Photos from the image-classification dataset "Trunk12 Dataset" in the GitHub repository leviettuan/GLBP. Its 12 classes are: alder, beech, birch, chestnut, ginkgo biloba, hornbeam, horse chestnut, linden, oak, oriental plane, pine, spruce.

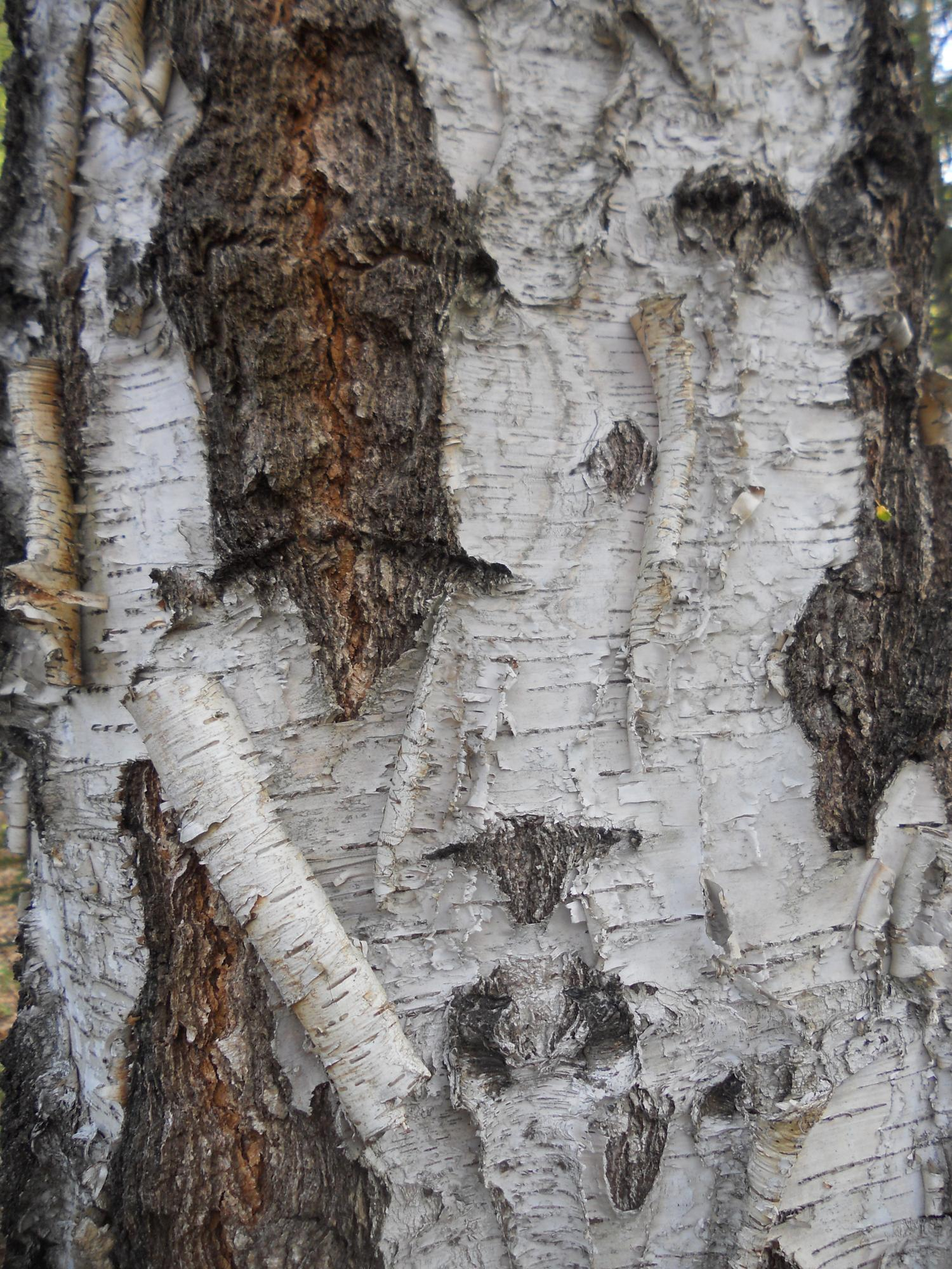
Label: chestnut

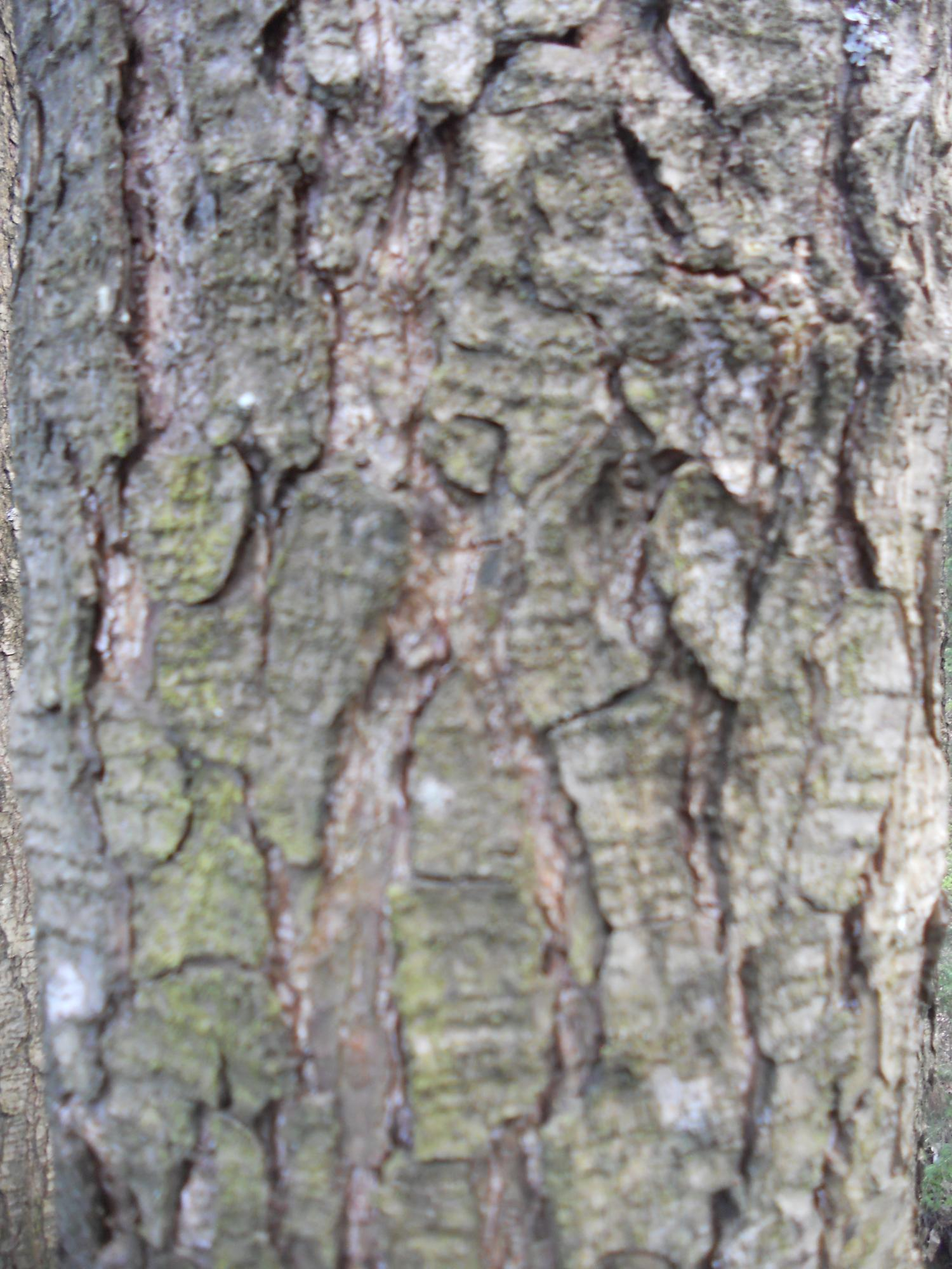
Label: alder

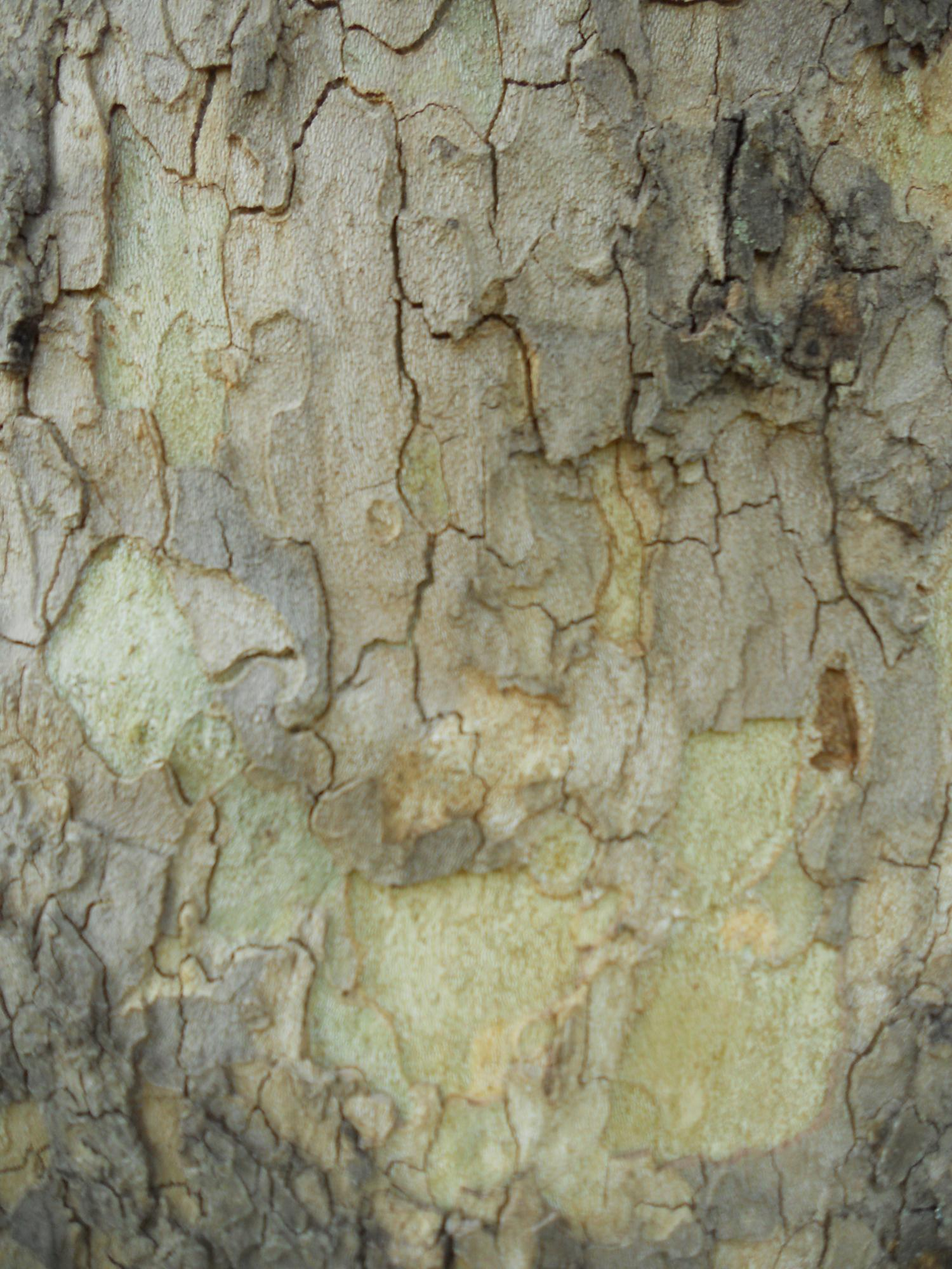
Label: oriental plane

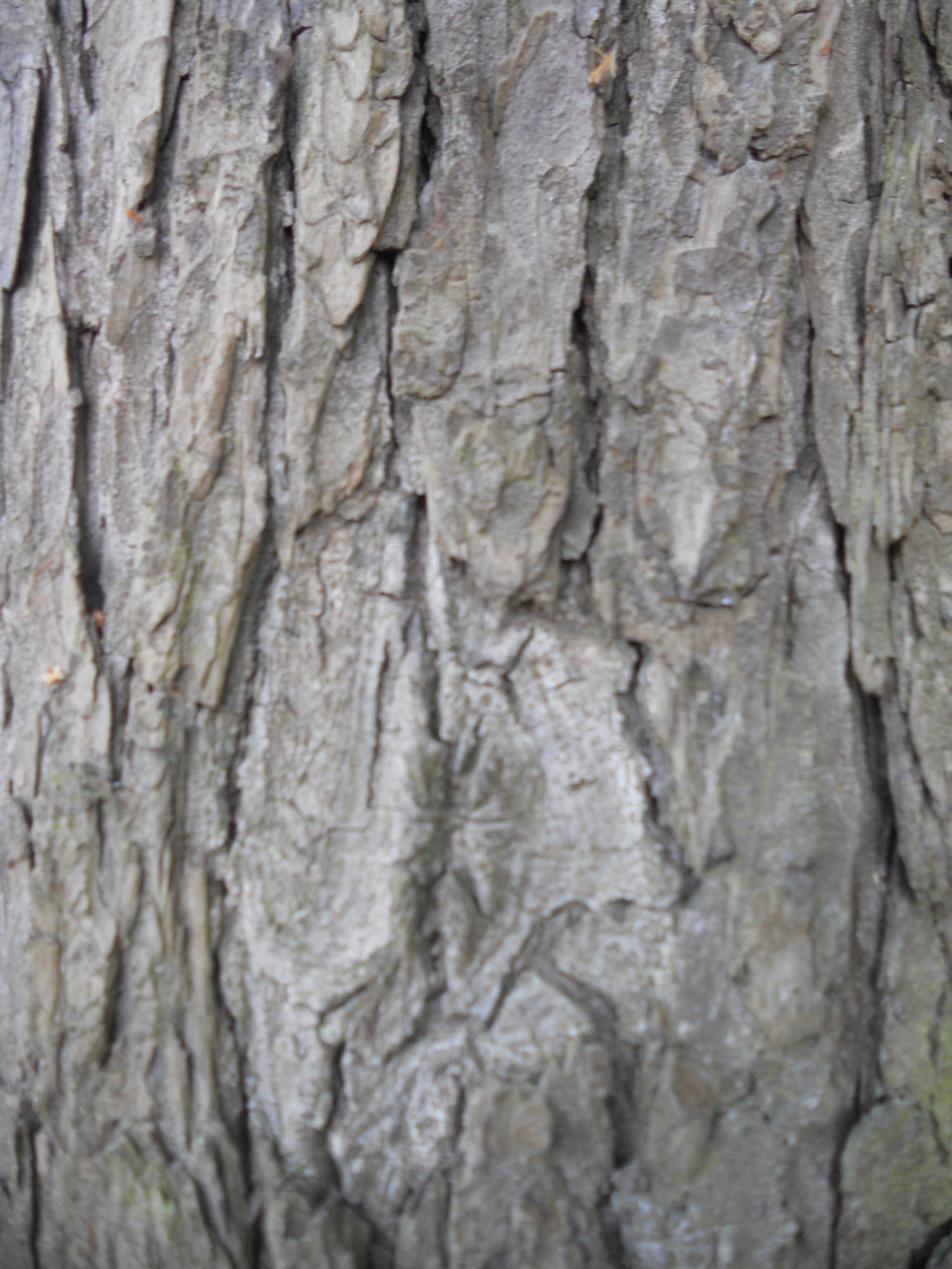
Label: horse chestnut

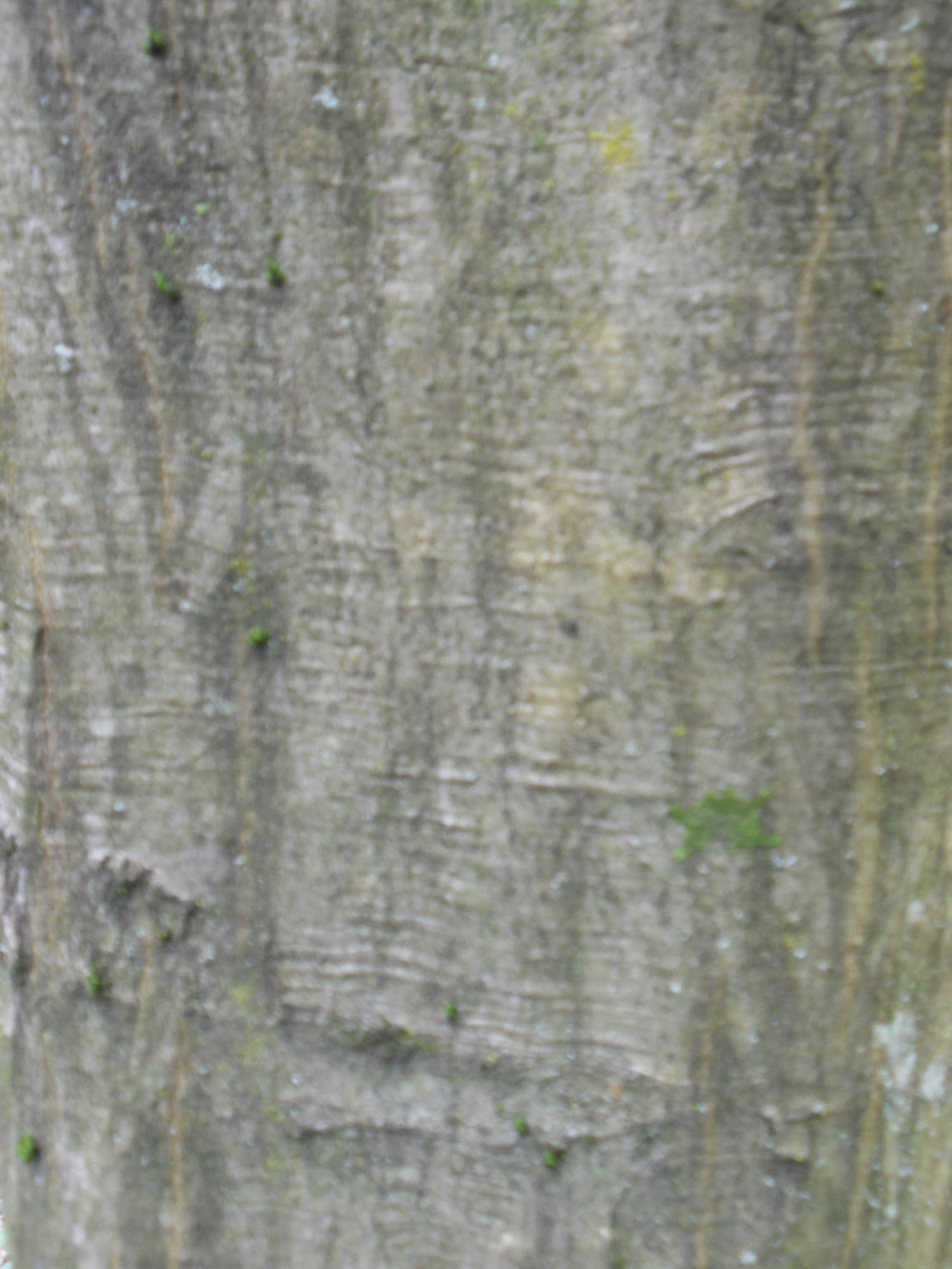
Label: hornbeam

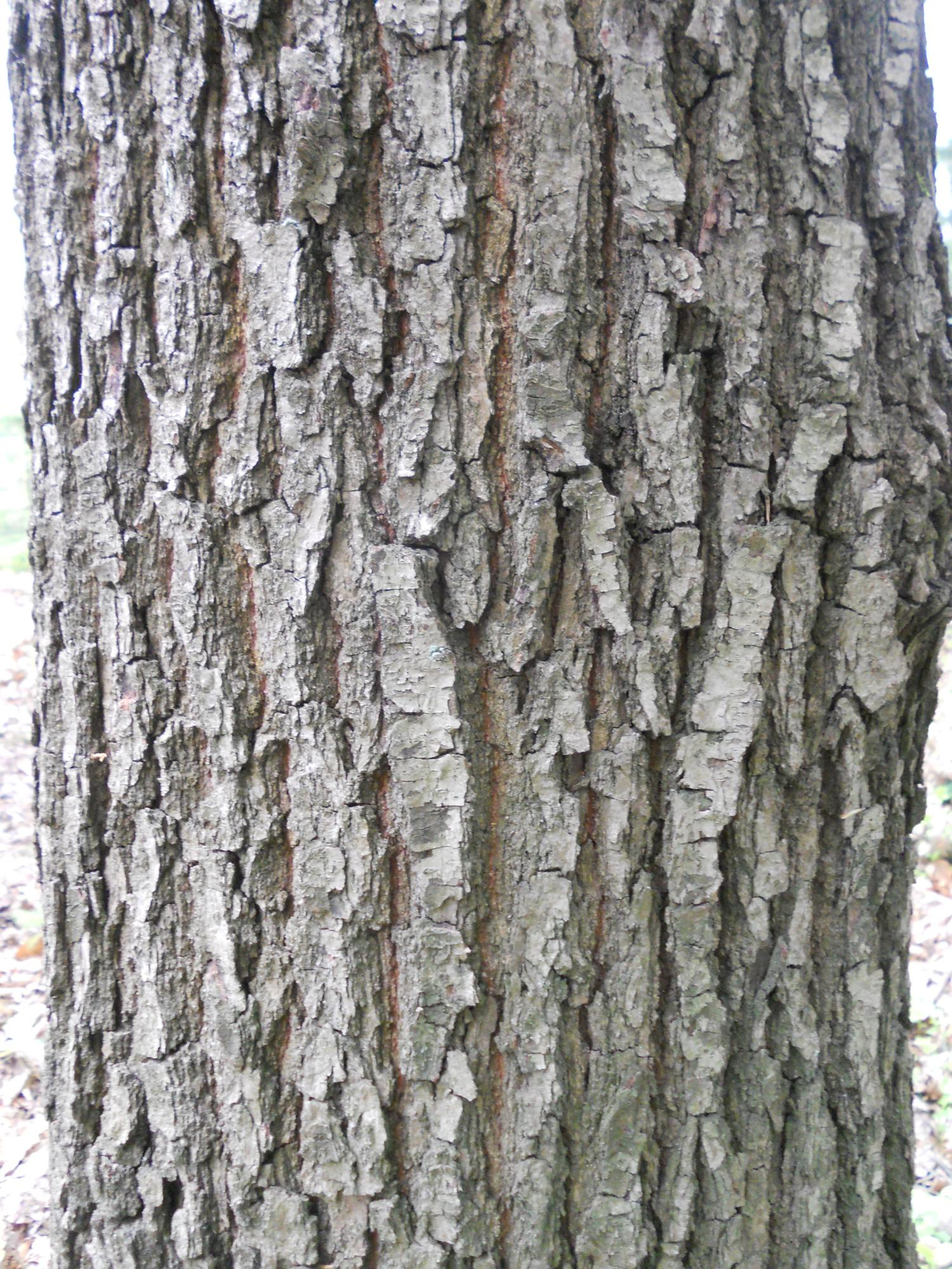
Label: oak
